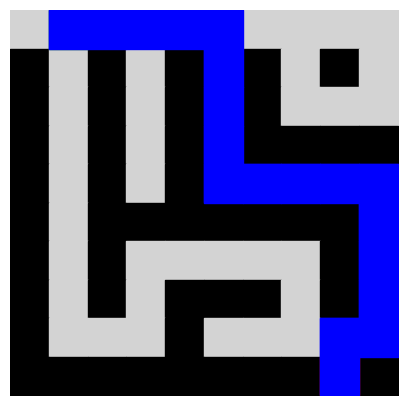

Write the Python code that produced this figure.
import random
import matplotlib.pyplot as plt
from collections import deque

def generate_maze(rows, cols):
    if rows < 3 or cols < 3:
        raise ValueError("Maze dimensions must be at least 3x3.")

    maze = [[1] * cols for _ in range(rows)]

    def is_valid(x, y):
        return 0 <= x < rows and 0 <= y < cols

    def get_neighbors(x, y):
        neighbors = [(x - 2, y), (x + 2, y), (x, y - 2), (x, y + 2)]
        random.shuffle(neighbors)
        return [(nx, ny) for nx, ny in neighbors if is_valid(nx, ny)]

    def remove_wall_between(x1, y1, x2, y2):
        maze[(x1 + x2) // 2][(y1 + y2) // 2] = 0

    for x in range(0, cols, 2):
        maze[0][x] = 0

    start = (0, 1)
    end = (rows - 1, cols - 2)

    maze[start[0]][start[1]] = 0
    maze[end[0]][end[1]] = 0

    stack = [start]

    while stack:
        current_x, current_y = stack[-1]
        neighbors = get_neighbors(current_x, current_y)
        unvisited_neighbors = [(nx, ny) for nx, ny in neighbors if is_valid(nx, ny) and maze[nx][ny] == 1]

        if unvisited_neighbors:
            next_x, next_y = unvisited_neighbors[0]
            remove_wall_between(current_x, current_y, next_x, next_y)
            maze[next_x][next_y] = 0
            stack.append((next_x, next_y))
        else:
            stack.pop()

    return maze, start, end

def bfs(maze, start, end):
    def is_valid(x, y):
        return 0 <= x < len(maze) and 0 <= y < len(maze[0]) and maze[x][y] == 0

    queue = deque([(start, [start])])

    while queue:
        (x, y), path = queue.popleft()
        if (x, y) == end:
            return path

        for dx, dy in [(1, 0), (-1, 0), (0, 1), (0, -1)]:
            new_x, new_y = x + dx, y + dy
            if is_valid(new_x, new_y):
                maze[new_x][new_y] = 2  # Mark as visited
                new_path = path + [(new_x, new_y)]
                queue.append(((new_x, new_y), new_path))

    return None

def print_maze(maze):
    for row in maze:
        print(" ".join(["1" if cell == 1 else "0" if cell == 0 else "X" if cell == 4 else " " for cell in row]))

def plot_maze(maze, path, start, end):
    plt.figure(figsize=(len(maze[0]) / 2, len(maze) / 2))

    for x in range(len(maze)):
        for y in range(len(maze[0])):
            if maze[x][y] == 1:
                plt.fill_between([y, y + 1], len(maze) - x, len(maze) - x - 1, color='black')
            elif maze[x][y] == 4:
                plt.fill_between([y, y + 1], len(maze) - x, len(maze) - x - 1, color='blue')
            else:
                plt.fill_between([y, y + 1], len(maze) - x, len(maze) - x - 1, color='lightgrey')

    start_x, start_y = start
    end_x, end_y = end
    plt.fill_between([start_y, start_y + 1], len(maze) - start_x, len(maze) - start_x - 1, color='green')
    plt.fill_between([end_y, end_y + 1], len(maze) - end_x, len(maze) - end_x - 1, color='red')

    for x, y in path:
        plt.fill_between([y, y + 1], len(maze) - x, len(maze) - x - 1, color='blue')

    plt.xlim(0, len(maze[0]))
    plt.ylim(0, len(maze))
    #plt.gca().invert_yaxis()
    plt.axis('off')
    plt.show()

try:
    rows, cols = 10, 10
    maze, start, end = generate_maze(rows, cols)

    print("Maze:")
    print_maze(maze)

    path = bfs(maze, start, end)

    if path:
        print("Path:")
        print(path)

        for x, y in path:
            maze[x][y] = 4

        plot_maze(maze, path, start, end)

except ValueError as e:
    print(f"Error: {e}")